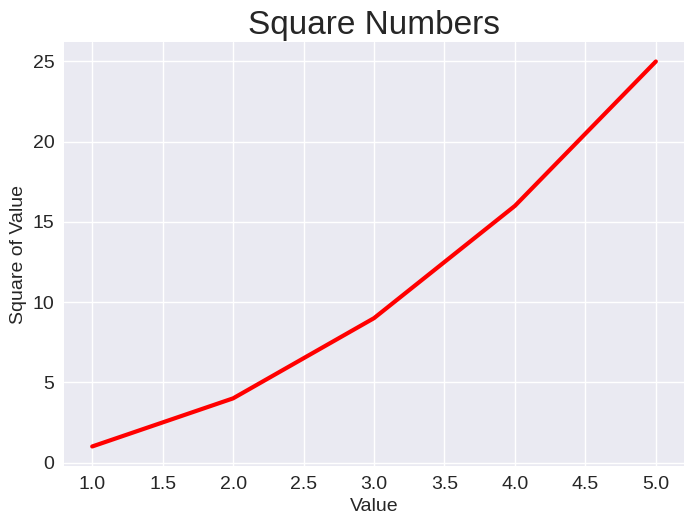

The matplotlib source for this figure:
# Import matplotlib library which is used for creating graphs and plots
import matplotlib.pyplot as plt

# squares: contains the square of each number in input_values
input_values = [1, 2, 3, 4, 5]
squares = [1, 4, 9, 16, 25]

# Set the visual style of the plot to 'seaborn', which is a more modern look
plt.style.use('seaborn-v0_8')

# Create a new figure (window) and axes (the actual plot)
# fig is the entire figure/window
# ax is the plot itself
fig, ax = plt.subplots()

# Create the line plot:
# - input_values will be on x-axis
# - squares will be on y-axis
# - linewidth=3 makes the line thicker
# - color='red' sets the line color to red
ax.plot(input_values, squares, linewidth=3, color='red')

# Add a title to the plot with font size 24
ax.set_title("Square Numbers", fontsize=24)

# Label the x-axis and y-axis with font size 14
ax.set_xlabel("Value", fontsize=14)
ax.set_ylabel("Square of Value", fontsize=14)

# Set the size of the numbers on both axes to font size 14
ax.tick_params(labelsize=14)

# Display the plot in a window
plt.show()